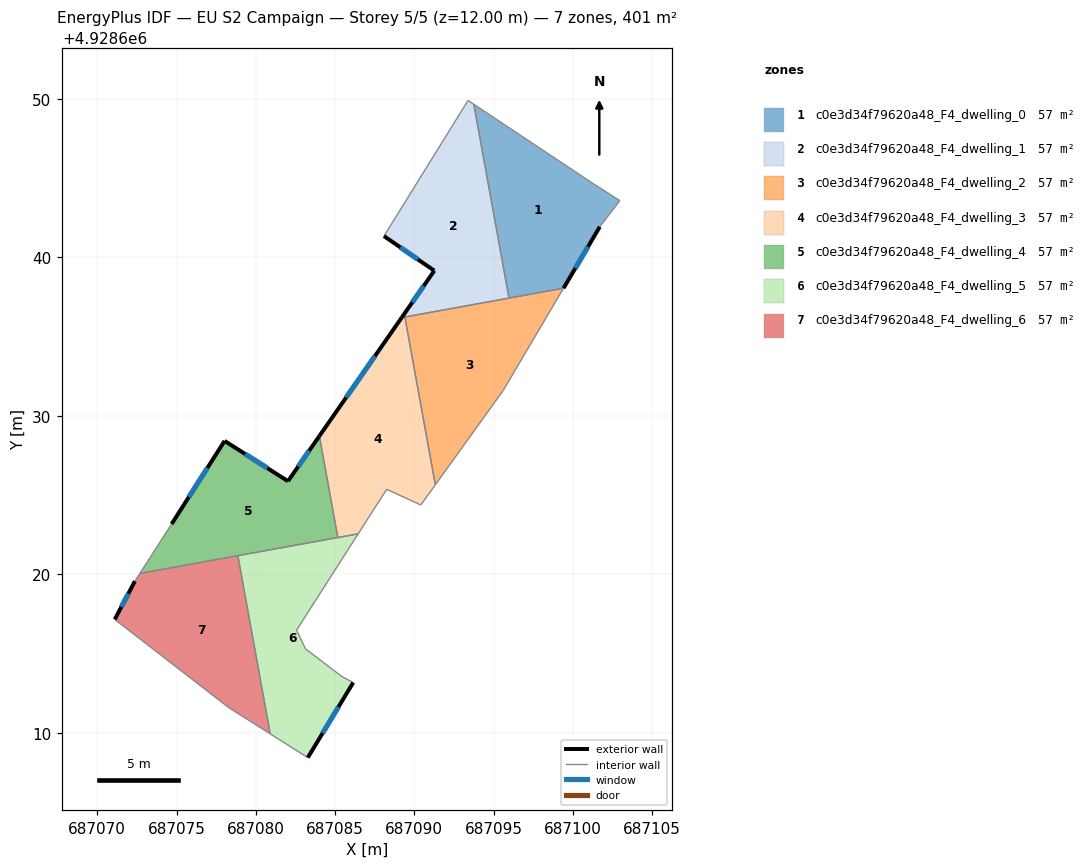
=== STOREY PLAN SPEC (per zone: floor XY polygon, exterior-wall plan segments, windows/doors) ===
zone 1: c0e3d34f79620a48_F4_dwelling_0  (57.2 m²)
  floor: (687101.29, 4928644.66) (687102.97, 4928643.59) (687101.70, 4928641.94) (687099.42, 4928638.06) (687095.98, 4928637.44) (687093.76, 4928649.66)
  exterior wall: (687099.42, 4928638.06) – (687101.70, 4928641.94)  [4.5 m]
    window: (687100.16, 4928639.32) – (687100.96, 4928640.68)  [1.6 m²]
  interior walls: 5
zone 2: c0e3d34f79620a48_F4_dwelling_1  (57.2 m²)
  floor: (687093.76, 4928649.66) (687095.98, 4928637.44) (687089.21, 4928636.21) (687091.26, 4928639.17) (687088.09, 4928641.35) (687093.39, 4928649.91)
  exterior wall: (687091.26, 4928639.17) – (687089.21, 4928636.21)  [3.6 m]
    window: (687090.59, 4928638.20) – (687089.88, 4928637.17)  [1.3 m²]
  exterior wall: (687088.09, 4928641.35) – (687091.26, 4928639.17)  [3.9 m]
    window: (687089.12, 4928640.64) – (687090.23, 4928639.88)  [1.4 m²]
  interior walls: 5
zone 3: c0e3d34f79620a48_F4_dwelling_2  (57.2 m²)
  floor: (687099.42, 4928638.06) (687095.60, 4928631.60) (687091.33, 4928625.66) (687089.41, 4928636.25)
  interior walls: 5
zone 4: c0e3d34f79620a48_F4_dwelling_3  (57.2 m²)
  floor: (687089.41, 4928636.25) (687091.33, 4928625.66) (687090.41, 4928624.39) (687088.26, 4928625.37) (687086.46, 4928622.57) (687085.18, 4928622.33) (687084.02, 4928628.74) (687089.21, 4928636.21)
  exterior wall: (687089.21, 4928636.21) – (687084.02, 4928628.74)  [9.1 m]
    window: (687087.52, 4928633.78) – (687085.70, 4928631.17)  [3.3 m²]
  interior walls: 7
zone 5: c0e3d34f79620a48_F4_dwelling_4  (57.2 m²)
  floor: (687084.02, 4928628.74) (687085.18, 4928622.33) (687072.69, 4928620.07) (687074.69, 4928623.19) (687078.03, 4928628.43) (687082.03, 4928625.89)
  exterior wall: (687082.03, 4928625.89) – (687078.03, 4928628.43)  [4.7 m]
    window: (687080.73, 4928626.71) – (687079.33, 4928627.60)  [1.7 m²]
  exterior wall: (687084.02, 4928628.74) – (687082.03, 4928625.89)  [3.5 m]
    window: (687083.37, 4928627.81) – (687082.68, 4928626.81)  [1.3 m²]
  exterior wall: (687078.03, 4928628.43) – (687074.69, 4928623.19)  [6.2 m]
    window: (687076.95, 4928626.72) – (687075.78, 4928624.89)  [2.3 m²]
  interior walls: 4
zone 6: c0e3d34f79620a48_F4_dwelling_5  (57.2 m²)
  floor: (687086.46, 4928622.57) (687082.57, 4928616.49) (687083.14, 4928615.31) (687085.43, 4928613.56) (687086.15, 4928613.18) (687083.28, 4928608.45) (687080.91, 4928609.95) (687078.87, 4928621.19)
  exterior wall: (687083.28, 4928608.45) – (687086.15, 4928613.18)  [5.5 m]
    window: (687084.21, 4928609.99) – (687085.22, 4928611.64)  [2.0 m²]
  interior walls: 8
zone 7: c0e3d34f79620a48_F4_dwelling_6  (57.2 m²)
  floor: (687078.87, 4928621.19) (687080.91, 4928609.95) (687078.30, 4928611.60) (687071.10, 4928617.17) (687072.37, 4928619.58) (687072.69, 4928620.07)
  exterior wall: (687072.37, 4928619.58) – (687071.10, 4928617.17)  [2.7 m]
    window: (687071.96, 4928618.79) – (687071.52, 4928617.95)  [1.0 m²]
  interior walls: 5

=== DERIVED (storey summary) ===
Building: EU S2 Campaign
Storey: 5 of 5  (floor level z = 12.00 m)
Storey gross floor area: 400.6 m²
Zones on this storey: 7
  - c0e3d34f79620a48_F4_dwelling_0: floor 57.2 m²; exterior wall 4.5 m (13.5 m²); 1 window(s) 1.6 m²; WWR 12.2%
  - c0e3d34f79620a48_F4_dwelling_1: floor 57.2 m²; exterior wall 7.5 m (22.4 m²); 2 window(s) 2.7 m²; WWR 12.2%
  - c0e3d34f79620a48_F4_dwelling_2: floor 57.2 m²
  - c0e3d34f79620a48_F4_dwelling_3: floor 57.2 m²; exterior wall 9.1 m (27.3 m²); 1 window(s) 3.3 m²; WWR 12.2%
  - c0e3d34f79620a48_F4_dwelling_4: floor 57.2 m²; exterior wall 14.4 m (43.3 m²); 3 window(s) 5.3 m²; WWR 12.2%
  - c0e3d34f79620a48_F4_dwelling_5: floor 57.2 m²; exterior wall 5.5 m (16.6 m²); 1 window(s) 2.0 m²; WWR 12.2%
  - c0e3d34f79620a48_F4_dwelling_6: floor 57.2 m²; exterior wall 2.7 m (8.2 m²); 1 window(s) 1.0 m²; WWR 12.2%
Zone adjacency (shared interzone walls):
  - c0e3d34f79620a48_F4_dwelling_0 ↔ c0e3d34f79620a48_F4_dwelling_1
  - c0e3d34f79620a48_F4_dwelling_0 ↔ c0e3d34f79620a48_F4_dwelling_2
  - c0e3d34f79620a48_F4_dwelling_1 ↔ c0e3d34f79620a48_F4_dwelling_2
  - c0e3d34f79620a48_F4_dwelling_1 ↔ c0e3d34f79620a48_F4_dwelling_3
  - c0e3d34f79620a48_F4_dwelling_2 ↔ c0e3d34f79620a48_F4_dwelling_3
  - c0e3d34f79620a48_F4_dwelling_3 ↔ c0e3d34f79620a48_F4_dwelling_4
  - c0e3d34f79620a48_F4_dwelling_3 ↔ c0e3d34f79620a48_F4_dwelling_5
  - c0e3d34f79620a48_F4_dwelling_4 ↔ c0e3d34f79620a48_F4_dwelling_5
  - c0e3d34f79620a48_F4_dwelling_4 ↔ c0e3d34f79620a48_F4_dwelling_6
  - c0e3d34f79620a48_F4_dwelling_5 ↔ c0e3d34f79620a48_F4_dwelling_6